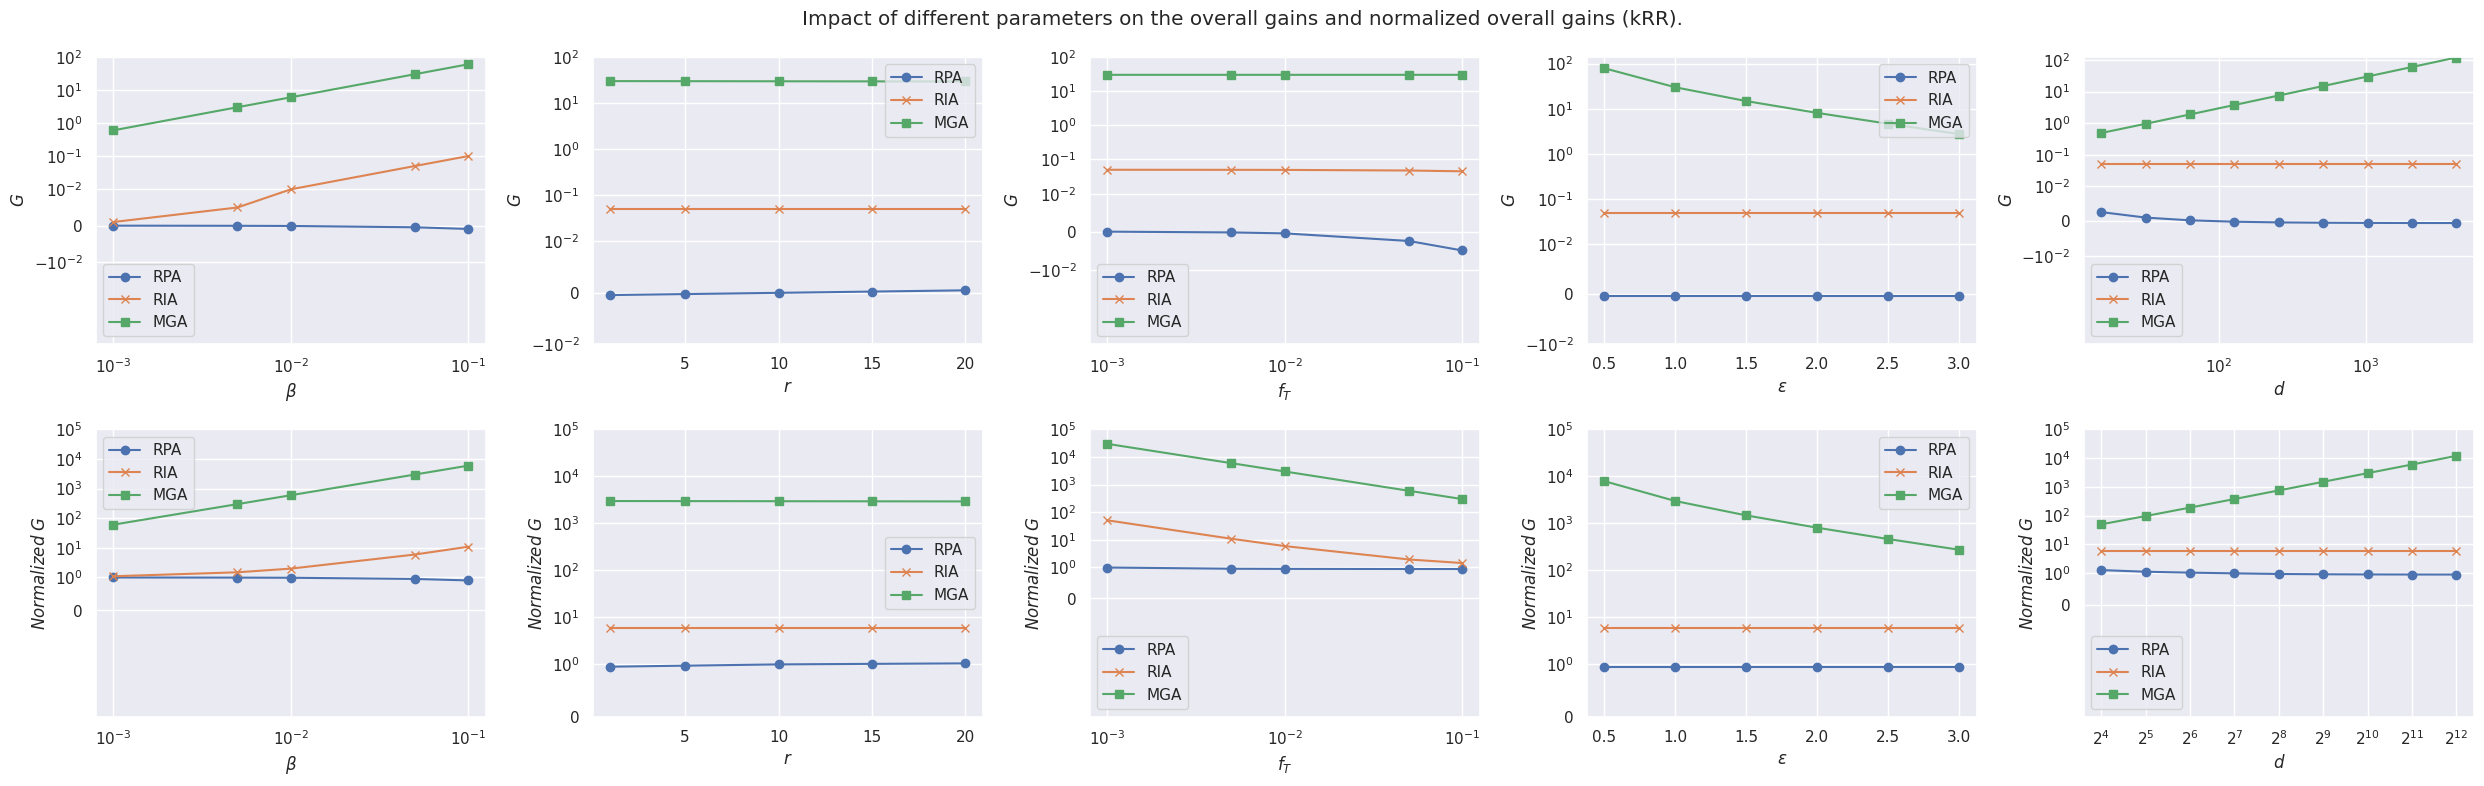

Generate this figure with matplotlib:
import matplotlib.pyplot as plt
import numpy as np
import seaborn as sns
import math

sns.set(style="darkgrid")

# Relationship between overall gain (G) and proportion of fake users (beta)

def G_RPA(beta, r=1, d = 1024, fT=0.01):
    return beta * (r / d - fT)

def NG_RPA(beta, r=1, d=1024, fT=0.01):
    return (G_RPA(beta) + fT) / fT

def G_RIA(beta, fT=0.01):
    return beta * (1 - fT)


# Normalizied overall gain

def NG_RIA(beta, fT=0.01):
    return (G_RIA(beta) + fT) / fT

def G_MGA(beta, fT=0.01, d=1024, r=1, epsilon=1):
    return beta * (1 - fT) + (beta * (d-r)) / (math.e**epsilon - 1)

def NG_MGA(beta, fT=0.01, d=1024, r=1, epsilon=1):
    return (G_MGA(beta) + fT) / fT

# Relationship between overall gain (G) and the number of target items (r)

def G_RPA_r(r, beta=0.05, d=1024, fT=0.01):
    return beta * (r / d - fT)

def G_RIA_r(r, beta=0.05, fT=0.01):
    return beta * (1- fT)

def G_MGA_r(r, fT=0.01, d=1024, beta=0.05, epsilon=1):
    return beta * (1 - fT) + (beta * (d-r)) / (math.e**epsilon - 1)

# Normalizied overall gain

def NG_RPA_r(r, beta=0.05, d=1024, fT=0.01):
    return (G_RPA_r(r) + fT) / fT

def NG_RIA_r(r, beta=0.05, fT=0.01):
    return (G_RIA_r(r) + fT) /fT

def NG_MGA_r(r, fT=0.01, d=1024, beta=0.05, epsilon=1):
    return (G_MGA_r(r) + fT) / fT

# Relationship between overall gain (G) and the true frequency (fT)

def G_RPA_fT(fT, beta=0.05, d=1024, r=1):
    return beta * (r / d - fT)

def G_RIA_fT(fT, beta=0.05):
    return beta * (1 - fT)

def G_MGA_fT(fT, beta=0.05, d=1024, r=1, epsilon=1):
    return beta * (1 - fT) + (beta * (d-r)) / (math.e**epsilon - 1)

# Normalizied overall gain

def NG_RPA_fT(fT, beta=0.05, d=1024, r=1):
    return (G_RPA_fT(fT) + fT) / fT

def NG_RIA_fT(fT, beta=0.05):
    return (G_RIA_fT(fT) + fT) /fT

def NG_MGA_fT(fT, d=1024, beta=0.05, epsilon=1):
    return (G_MGA_fT(fT) + fT) / fT

# Relationship between overall gain (G) and privacy budget (epsilon)

def G_RPA_ep(fT=0.01, beta=0.05, d=1024, r=1):
    return beta * (r / d - fT)

def G_RIA_ep(fT=0.01, beta=0.05):
    return beta * (1 - fT)

def G_MGA_ep(epsilon, beta=0.05, d=1024, r=1, fT=0.01):
    return beta * (1 - fT) + (beta * (d-r)) / (math.e**epsilon - 1)


# Normalizied overall gain

def NG_RPA_ep(fT=0.01, beta=0.05, d=1024, r=1):
    return (G_RPA_ep() + fT) / fT

def NG_RIA_ep(fT=0.01, beta=0.05):
    return (G_RIA_ep() + fT) /fT

def NG_MGA_ep(epsilon, fT=0.01, d=1024, beta=0.05):
    return (G_MGA_ep(epsilon) + fT) / fT

# Relationship between overall gain (G) and domian size (d)

def G_RPA_d(d, beta=0.05, r=1, fT=0.01):
    return beta * (r / d - fT)

def G_RIA_d(fT=0.01, beta=0.05):
    return beta * (1 - fT)

def G_MGA_d(d, epsilon=1, beta=0.05, r=1, fT=0.01):
    return beta * (1 - fT) + (beta * (d-r)) / (math.e**epsilon - 1)


def NG_RPA_d(d, fT=0.01, beta=0.05, r=1):
    return (G_RPA_d(d) + fT) / fT

def NG_RIA_d(fT=0.01, beta=0.05):
    return (G_RIA_d() + fT) /fT

def NG_MGA_d(d, epsilon=1, fT=0.01, beta=0.05):
    return (G_MGA_d(d) + fT) / fT

# parameters settings and range
beta_values = [1e-3, 5e-3, 1e-2, 5e-2, 1e-1]
r_values = [1, 5, 10, 15, 20]
fT_values = [1e-3, 5e-3, 1e-2, 5e-2, 1e-1]
epsilon_values = [0.5, 1.0, 1.5, 2.0, 2.5, 3.0]
d_values = [2**4, 2**5, 2**6, 2**7, 2**8, 2**9, 2**10, 2**11, 2**12]

# Custom vertical labels
yticks = [-10**-2, 0, 10**-2, 10**-1, 10**0, 10**1, 10**2]
yticklabels = [r'$-10^{-2}$', '0', r'$10^{-2}$', r'$10^{-1}$', r'$10^{0}$', r'$10^{1}$', r'$10^{2}$']


#Normalizied y labels
normal_yticks = [0, 10**0, 10**1, 10**2, 10**3, 10**4, 10**5]
normal_yticklabels = [r'$0$', r'$10^{0}$', r'$10^{1}$', r'$10^{2}$', r'$10^{3}$', r'$10^{4}$', r'$10^{5}$']

fig, axes = plt.subplots(2, 5, figsize=(25, 8))

# G vs. beta
axes[0][0].plot(beta_values, [G_RPA(b) for b in beta_values], 'o-', label='RPA')
axes[0][0].plot(beta_values, [G_RIA(b) for b in beta_values], 'x-', label='RIA')
axes[0][0].plot(beta_values, [G_MGA(b) for b in beta_values], 's-', label='MGA')
axes[0][0].set_xscale('log')
axes[0][0].set_yscale('symlog', linthresh = 0.01)
axes[0][0].set_xlabel(r'$\beta$')
axes[0][0].set_ylabel(r'$G$')
axes[0][0].set_yticks(yticks,yticklabels)
axes[0][0].legend()
axes[0][0].grid(True)


# G vs. r
axes[0][1].plot(r_values, [G_RPA_r(r) for r in r_values], 'o-', label='RPA')
axes[0][1].plot(r_values, [G_RIA_r(r) for r in r_values], 'x-', label='RIA')
axes[0][1].plot(r_values, [G_MGA_r(r) for r in r_values], 's-', label='MGA')
axes[0][1].set_yscale('linear')
axes[0][1].set_yscale('symlog', linthresh = 0.01)
axes[0][1].set_xlabel(r'$r$')
axes[0][1].set_ylabel(r'$G$')
axes[0][1].set_yticks(yticks,yticklabels)
axes[0][1].legend()
axes[0][1].grid(True)

# G vs. fT
axes[0][2].plot(fT_values, [G_RPA_fT(fT) for fT in fT_values], 'o-', label='RPA')
axes[0][2].plot(fT_values, [G_RIA_fT(fT) for fT in fT_values], 'x-', label='RIA')
axes[0][2].plot(fT_values, [G_MGA_fT(fT) for fT in fT_values], 's-', label='MGA')
axes[0][2].set_xscale('log')
axes[0][2].set_yscale('symlog', linthresh = 0.01)
axes[0][2].set_xlabel(r'$f_T$')
axes[0][2].set_ylabel(r'$G$')
axes[0][2].set_yticks(yticks,yticklabels)
axes[0][2].legend()
axes[0][2].grid(True)


# G vs. epsilon
axes[0][3].plot(epsilon_values, [G_RPA_ep() for e in epsilon_values], 'o-', label='RPA')
axes[0][3].plot(epsilon_values, [G_RIA_ep() for e in epsilon_values], 'x-', label='RIA')
axes[0][3].plot(epsilon_values, [G_MGA_ep(e) for e in epsilon_values], 's-', label='MGA')
axes[0][3].set_xscale('linear')
axes[0][3].set_yscale('symlog', linthresh = 0.01)
axes[0][3].set_xlabel(r'$\epsilon$')
axes[0][3].set_ylabel(r'$G$')
axes[0][3].set_yticks(yticks,yticklabels)
axes[0][3].legend()
axes[0][3].grid(True)

# G vs. d
axes[0][4].plot(d_values, [G_RPA_d(d) for d in d_values], 'o-', label='RPA')
axes[0][4].plot(d_values, [G_RIA_d() for d in d_values], 'x-', label='RIA')
axes[0][4].plot(d_values, [G_MGA_d(d) for d in d_values], 's-', label='MGA')
axes[0][4].set_xscale('log')
axes[0][4].set_yscale('symlog', linthresh = 0.01)
axes[0][4].set_xlabel(r'$d$')
exponents = np.arange(4, 13)
plt.xticks([2**i for i in exponents], [r'$2^{' + str(i) + '}$' for i in exponents])
axes[0][4].set_ylabel(r'$G$')
axes[0][4].set_yticks(yticks,yticklabels)
axes[0][4].legend()
axes[0][4].grid(True)


# NG vs. beta
axes[1][0].plot(beta_values, [NG_RPA(b) for b in beta_values], 'o-', label='RPA')
axes[1][0].plot(beta_values, [NG_RIA(b) for b in beta_values], 'x-', label='RIA')
axes[1][0].plot(beta_values, [NG_MGA(b) for b in beta_values], 's-', label='MGA')
axes[1][0].set_xscale('log')
axes[1][0].set_yscale('symlog', linthresh = 1)
axes[1][0].set_xlabel(r'$\beta$')
axes[1][0].set_ylabel(r'$Normalized\  G$')
axes[1][0].set_yticks(normal_yticks, normal_yticklabels)
axes[1][0].legend()
axes[1][0].grid(True)



# NG vs. r
axes[1][1].plot(r_values, [NG_RPA_r(r) for r in r_values], 'o-', label='RPA')
axes[1][1].plot(r_values, [NG_RIA_r(r) for r in r_values], 'x-', label='RIA')
axes[1][1].plot(r_values, [NG_MGA_r(r) for r in r_values], 's-', label='MGA')
axes[1][1].set_yscale('linear')
axes[1][1].set_yscale('symlog', linthresh = 1)
axes[1][1].set_xlabel(r'$r$')
axes[1][1].set_ylabel(r'$Normalized\  G$')
axes[1][1].set_yticks(normal_yticks, normal_yticklabels)
axes[1][1].legend()
axes[1][1].grid(True)

# NG vs. fT
axes[1][2].plot(fT_values, [NG_RPA_fT(fT) for fT in fT_values], 'o-', label='RPA')
axes[1][2].plot(fT_values, [NG_RIA_fT(fT) for fT in fT_values], 'x-', label='RIA')
axes[1][2].plot(fT_values, [NG_MGA_fT(fT) for fT in fT_values], 's-', label='MGA')
axes[1][2].set_xscale('log')
axes[1][2].set_yscale('symlog', linthresh = 1)
axes[1][2].set_xlabel(r'$f_T$')
axes[1][2].set_ylabel(r'$Normalized\  G$')
axes[1][2].set_yticks(normal_yticks, normal_yticklabels)
axes[1][2].legend()
axes[1][2].grid(True)


# NG vs. epsilon
axes[1][3].plot(epsilon_values, [NG_RPA_ep() for e in epsilon_values], 'o-', label='RPA')
axes[1][3].plot(epsilon_values, [NG_RIA_ep() for e in epsilon_values], 'x-', label='RIA')
axes[1][3].plot(epsilon_values, [NG_MGA_ep(e) for e in epsilon_values], 's-', label='MGA')
axes[1][3].set_xscale('linear')
axes[1][3].set_yscale('symlog', linthresh = 1)
axes[1][3].set_xlabel(r'$\epsilon$')
axes[1][3].set_ylabel(r'$Normalized\  G$')
axes[1][3].set_yticks(normal_yticks,normal_yticklabels)
axes[1][3].legend()
axes[1][3].grid(True)

# NG vs. d
axes[1][4].plot(d_values, [NG_RPA_d(d) for d in d_values], 'o-', label='RPA')
axes[1][4].plot(d_values, [NG_RIA_d() for d in d_values], 'x-', label='RIA')
axes[1][4].plot(d_values, [NG_MGA_d(d) for d in d_values], 's-', label='MGA')
axes[1][4].set_xscale('log')
axes[1][4].set_yscale('symlog', linthresh = 1)
axes[1][4].set_xlabel(r'$d$')
exponents = np.arange(4, 13)
plt.xticks([2**i for i in exponents], [r'$2^{' + str(i) + '}$' for i in exponents])
axes[1][4].set_ylabel(r'$Normalized\  G$')
axes[1][4].set_yticks(normal_yticks,normal_yticklabels)
axes[1][4].legend()
axes[1][4].grid(True)

fig.suptitle('Impact of different parameters on the overall gains and normalized overall gains (kRR).')

plt.tight_layout()
plt.show()

fig.savefig(r'D:\LDP\result\G and normalized G of kRR111.png')